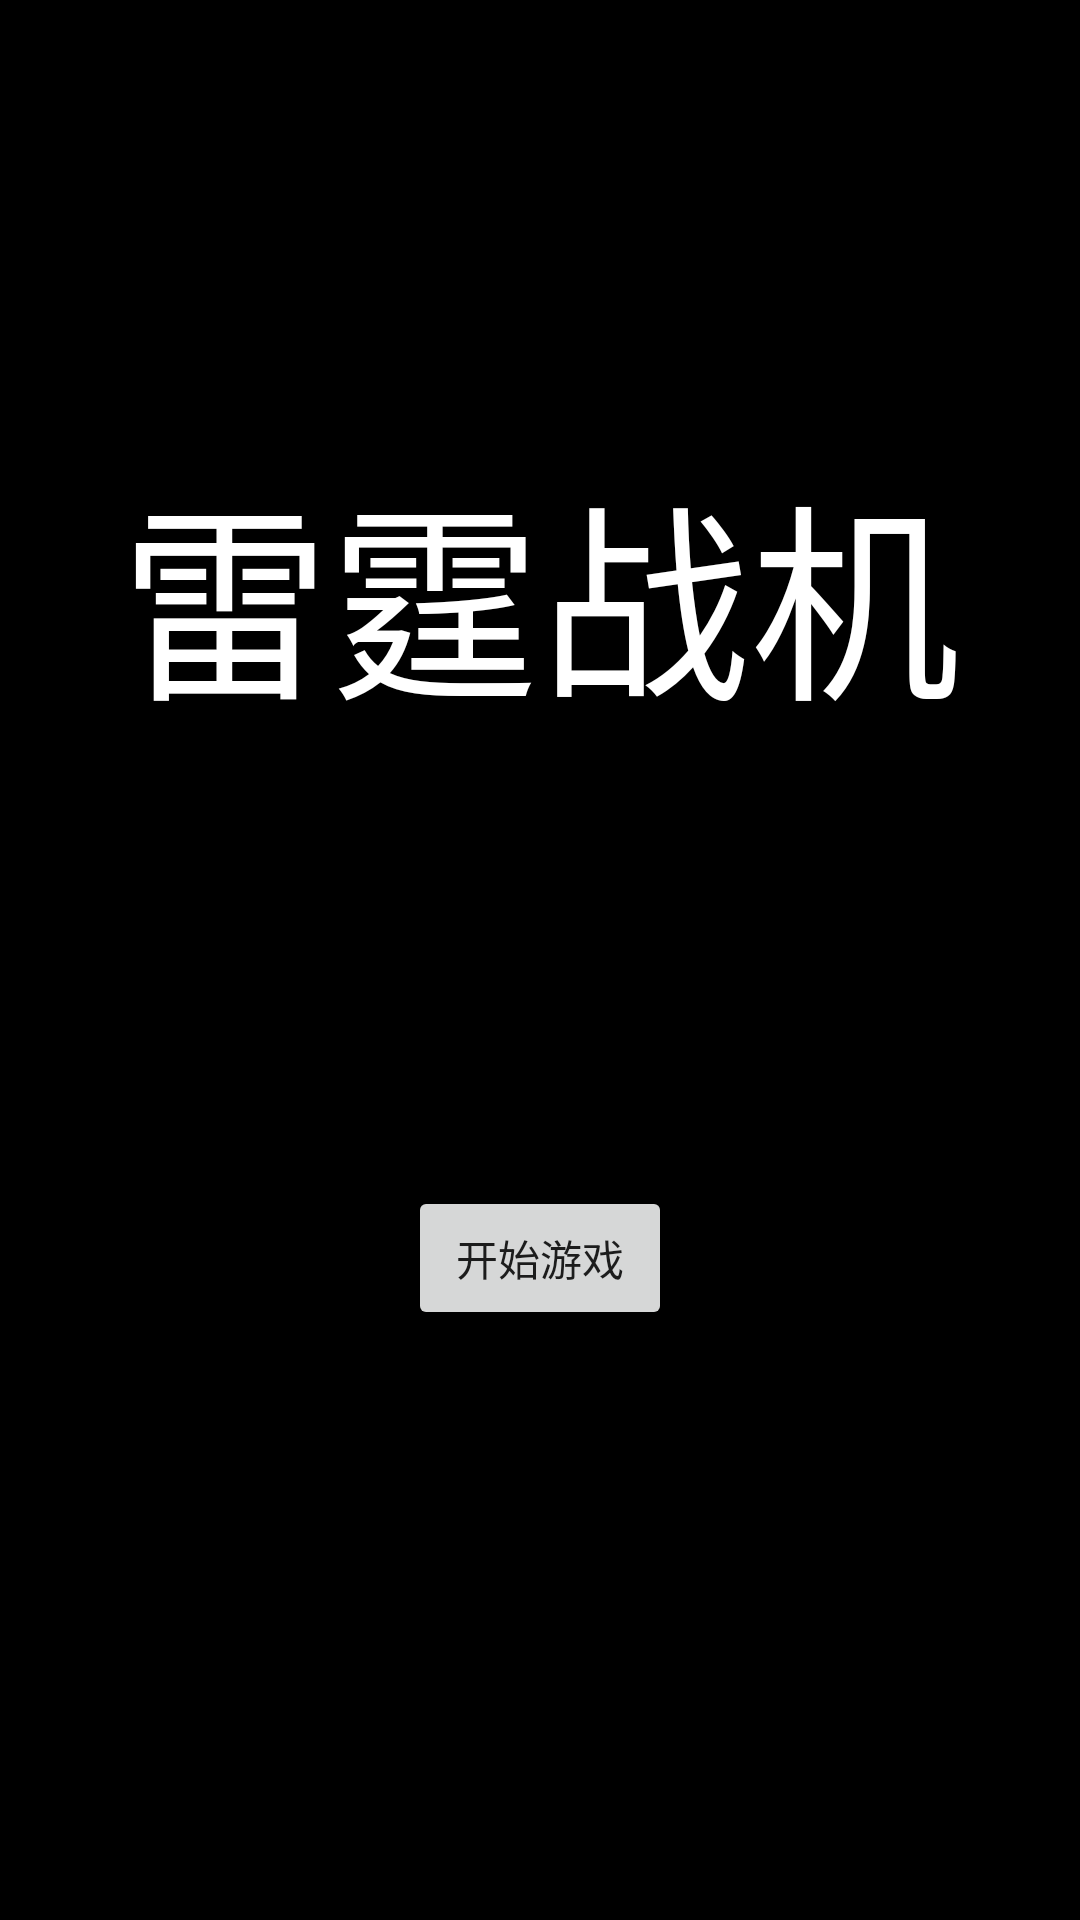

Here is an Android app screen rendered from its layout file. Give the layout XML and the strings, colors and styles it references.
<!-- AndroidManifest.xml: application theme Theme.BooklistApplication -->
<!-- res/layout/fragment_game.xml -->
<?xml version="1.0" encoding="utf-8"?>
<FrameLayout xmlns:android="http://schemas.android.com/apk/res/android"
    xmlns:app="http://schemas.android.com/apk/res-auto"
    xmlns:kongqw="http://schemas.android.com/apk/res-auto"
    xmlns:tools="http://schemas.android.com/tools"
    android:layout_width="match_parent"
    android:layout_height="match_parent"
    tools:context=".GameFragment">

    <androidx.constraintlayout.widget.ConstraintLayout
        android:layout_width="match_parent"
        android:layout_height="match_parent">

        <Button
            android:id="@+id/btn_start_game"
            android:layout_width="wrap_content"
            android:layout_height="wrap_content"
            android:layout_marginBottom="50dp"
            android:text="@string/start_game"
            app:layout_constraintBottom_toBottomOf="parent"
            app:layout_constraintLeft_toLeftOf="parent"
            app:layout_constraintRight_toRightOf="parent"
            app:layout_constraintTop_toBottomOf="@id/title" />

        <ImageView
            android:id="@+id/iv_background_start_game"
            android:layout_width="match_parent"
            android:layout_height="match_parent"
            android:background="@color/black"
            android:src="@drawable/game_background" />

        <TextView
            android:id="@+id/title"
            android:layout_width="wrap_content"
            android:layout_height="wrap_content"
            android:text="@string/game_name"
            android:textColor="@color/white"
            android:textSize="70sp"
            app:layout_constraintBottom_toTopOf="@id/btn_start_game"
            app:layout_constraintLeft_toLeftOf="parent"
            app:layout_constraintRight_toRightOf="parent"
            app:layout_constraintTop_toTopOf="parent" />

    </androidx.constraintlayout.widget.ConstraintLayout>

</FrameLayout>
<!-- resources referenced by this layout -->
<resources>
  <color name="black">#FF000000</color>
  <color name="white">#FFFFFFFF</color>
  <string name="game_name">雷霆战机</string>
  <string name="start_game">开始游戏</string>
  <style name="Theme.BooklistApplication" parent="Theme.MaterialComponents.DayNight.DarkActionBar">
          
          <item name="colorPrimary">@color/purple_500</item>
          <item name="colorPrimaryVariant">@color/purple_700</item>
          <item name="colorOnPrimary">@color/white</item>
          
          <item name="colorSecondary">@color/teal_200</item>
          <item name="colorSecondaryVariant">@color/teal_700</item>
          <item name="colorOnSecondary">@color/black</item>
          
          <item name="android:statusBarColor">?attr/colorPrimaryVariant</item>
          
      </style>
  <color name="purple_500">#FF6200EE</color>
  <color name="purple_700">#FF3700B3</color>
  <color name="teal_200">#FF03DAC5</color>
  <color name="teal_700">#FF018786</color>
</resources>
